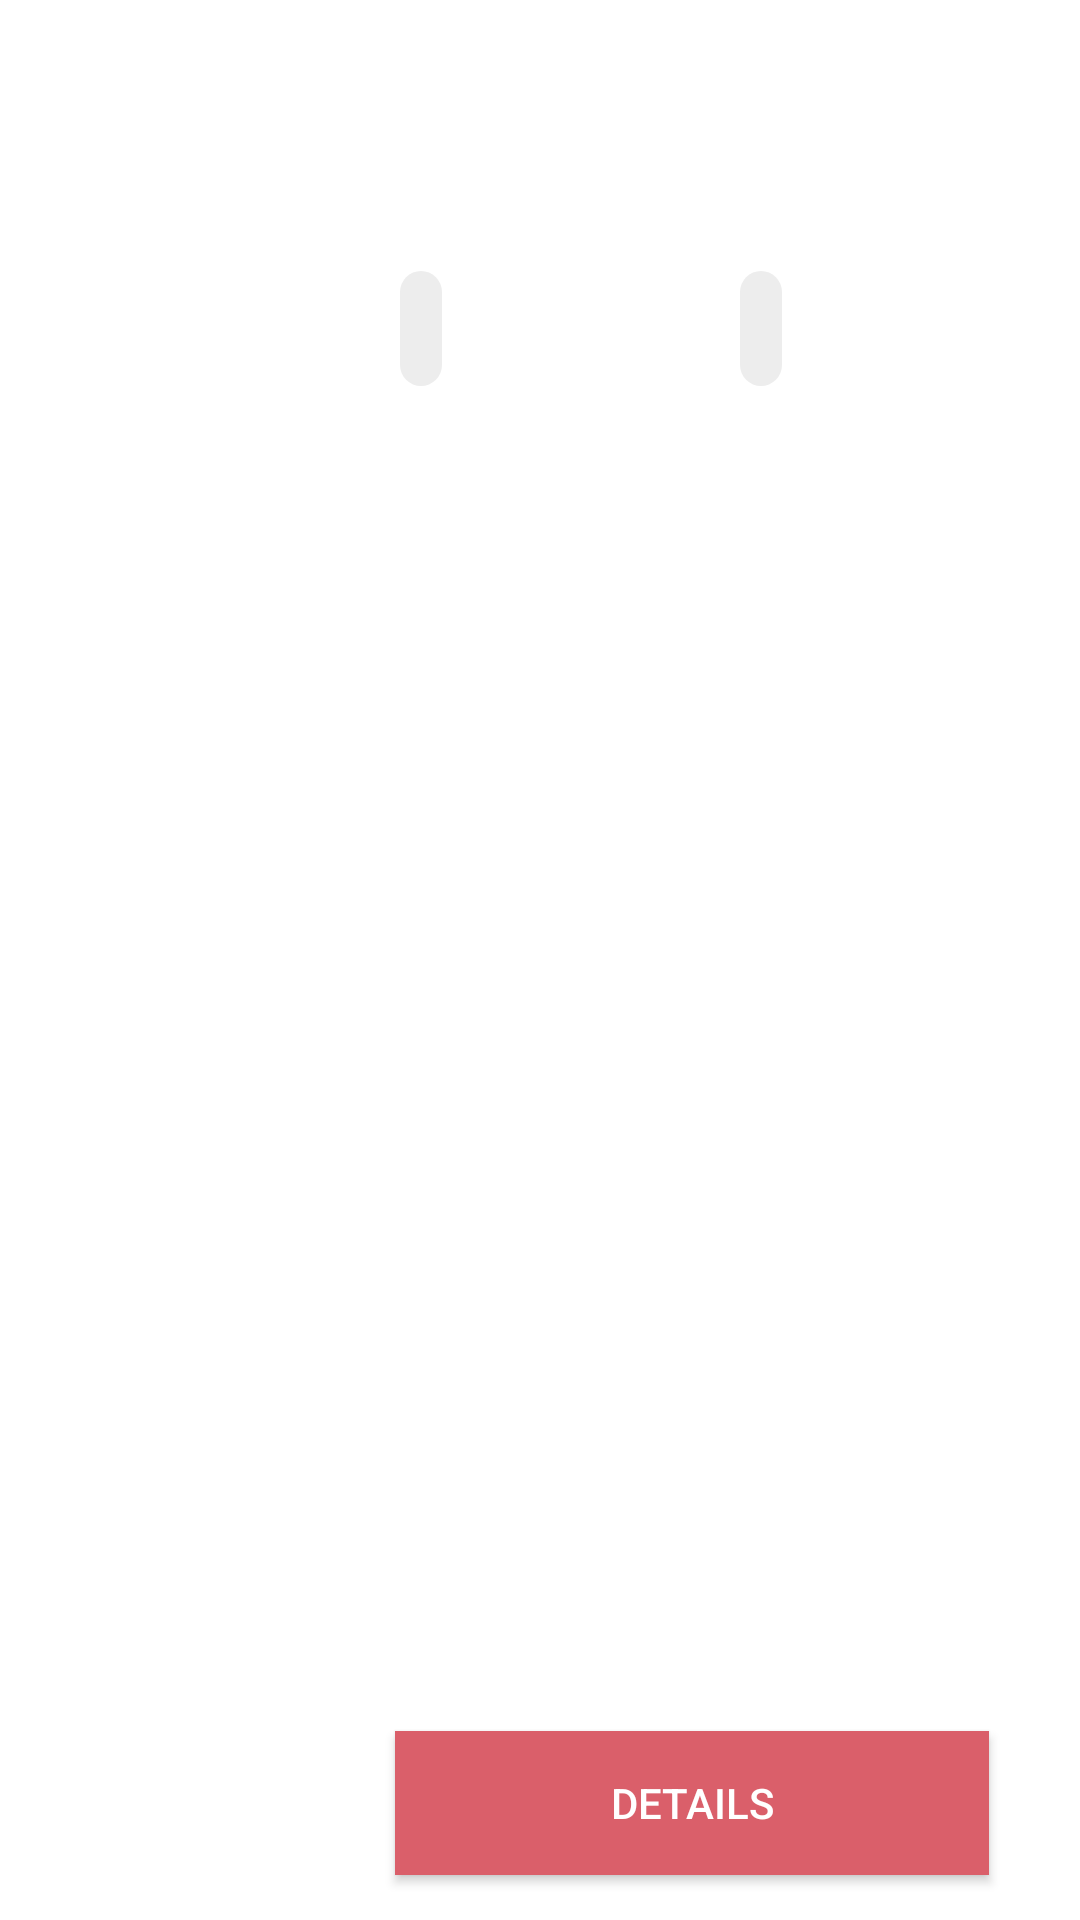

Layout XML and referenced resources for this Android screen:
<!-- AndroidManifest.xml: application theme Theme.TripleS -->
<!-- res/layout/product_item.xml -->
<?xml version="1.0" encoding="utf-8"?>
<androidx.constraintlayout.widget.ConstraintLayout xmlns:android="http://schemas.android.com/apk/res/android"
    xmlns:app="http://schemas.android.com/apk/res-auto"
    xmlns:tools="http://schemas.android.com/tools"
    android:layout_width="match_parent"
    android:layout_height="200dp"
    android:layout_margin="15dp"
    android:background="@drawable/white_rounded_shape">

    <ImageView
        android:id="@+id/product_image_view"
        android:layout_width="0dp"
        android:layout_height="0dp"
        android:layout_marginStart="15dp"
        android:scaleType="fitXY"
        app:layout_constraintBottom_toBottomOf="parent"
        app:layout_constraintHeight_percent="0.6"
        app:layout_constraintStart_toStartOf="parent"
        app:layout_constraintTop_toTopOf="parent"
        app:layout_constraintWidth_percent="0.24"
        tools:background="@drawable/product_image" />

    <TextView
        android:id="@+id/product_name_text_view"
        android:layout_width="wrap_content"
        android:layout_height="wrap_content"
        android:layout_marginTop="25dp"
        android:textColor="@color/black"
        android:textSize="22sp"
        android:textStyle="bold"
        app:layout_constraintEnd_toEndOf="parent"
        app:layout_constraintStart_toEndOf="@id/product_image_view"
        app:layout_constraintTop_toTopOf="parent"
        tools:text="Galaxy S3" />

    <TextView
        android:id="@+id/product_price_text_view"
        android:layout_width="wrap_content"
        android:layout_height="wrap_content"
        android:layout_marginStart="32dp"
        android:layout_marginTop="36dp"
        android:background="@drawable/product_hint"
        android:padding="7dp"
        android:textSize="18sp"
        app:layout_constraintStart_toEndOf="@id/product_image_view"
        app:layout_constraintTop_toBottomOf="@id/product_name_text_view"
        tools:text="150$" />

    <TextView
        android:id="@+id/product_quantity_text_view"
        android:layout_width="wrap_content"
        android:layout_height="wrap_content"
        android:layout_marginTop="36dp"
        android:background="@drawable/product_hint"
        android:padding="7dp"
        android:textSize="18sp"
        app:layout_constraintEnd_toEndOf="parent"
        app:layout_constraintStart_toEndOf="@id/product_price_text_view"
        app:layout_constraintTop_toBottomOf="@id/product_name_text_view"
        tools:text="1KG" />

    <androidx.appcompat.widget.AppCompatButton
        android:id="@+id/product_details_btn"
        android:layout_width="0dp"
        android:layout_height="wrap_content"
        android:layout_margin="15dp"
        android:background="@color/red"
        android:text="@string/details"
        android:textColor="@color/white"
        app:layout_constraintBottom_toBottomOf="parent"
        app:layout_constraintEnd_toEndOf="parent"
        app:layout_constraintStart_toEndOf="@id/product_image_view"
        app:layout_constraintWidth_percent="0.55" />
</androidx.constraintlayout.widget.ConstraintLayout>
<!-- resources referenced by this layout -->
<resources>
  <color name="black">#FF000000</color>
  <color name="red">#DA5F6A</color>
  <color name="white">#FFFFFFFF</color>
  <!-- drawable product_hint (drawable) -->
  <?xml version="1.0" encoding="utf-8"?>
  <shape xmlns:android="http://schemas.android.com/apk/res/android">
      <solid android:color="#ededed" />
      <corners android:radius="10dp"/>
  </shape>
  <!-- drawable product_image: jpg bitmap (drawable-v24, 44952 bytes) -->
  <!-- drawable white_rounded_shape (drawable) -->
  <?xml version="1.0" encoding="utf-8"?>
  <shape xmlns:android="http://schemas.android.com/apk/res/android">
      <solid android:color="@color/white" />
      <corners android:radius="25dp"/>
  </shape>
  <string name="details">Details</string>
  <style name="Theme.TripleS" parent="Theme.MaterialComponents.DayNight.DarkActionBar">
          
          <item name="windowActionBar">false</item>
          <item name="windowNoTitle">true</item>
          <item name="colorPrimary">@color/primary_green</item>
          <item name="colorPrimaryVariant">@color/primary_green</item>
          <item name="colorOnPrimary">@color/white</item>
          
          <item name="colorSecondary">@color/teal_200</item>
          <item name="colorSecondaryVariant">@color/teal_700</item>
          <item name="colorOnSecondary">@color/black</item>
          
          <item name="android:statusBarColor" tools:targetApi="l">?attr/colorPrimaryVariant</item>
          
      </style>
  <color name="primary_green">#4aa96c</color>
  <color name="teal_200">#FF03DAC5</color>
  <color name="teal_700">#FF018786</color>
</resources>
